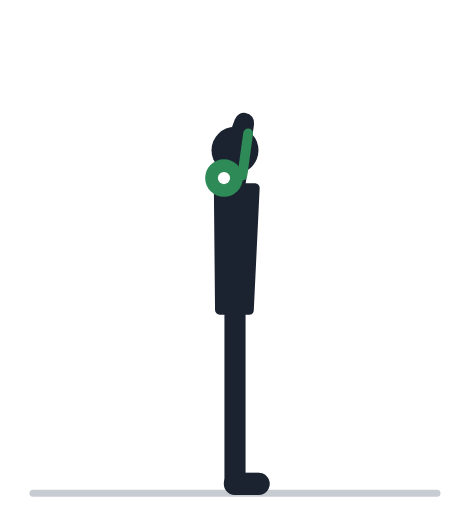
t = 0.00 s
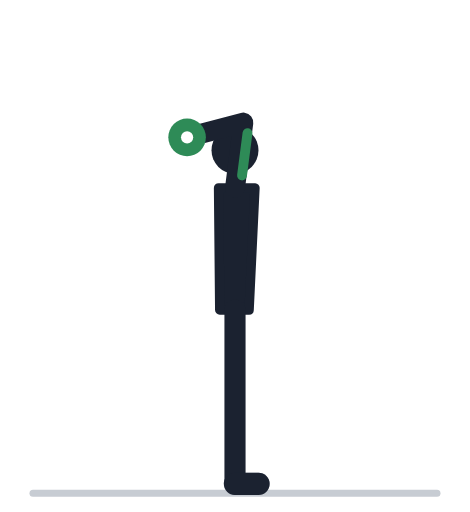
t = 0.57 s
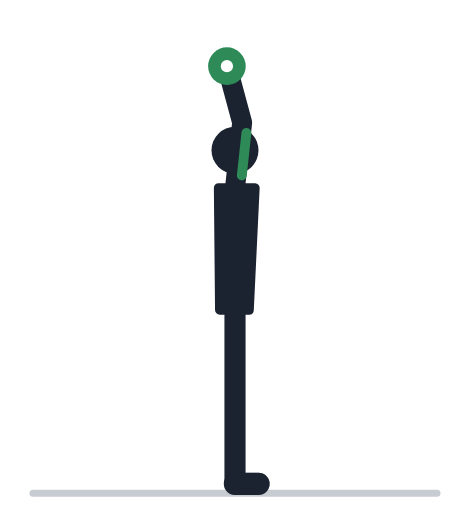
t = 1.13 s
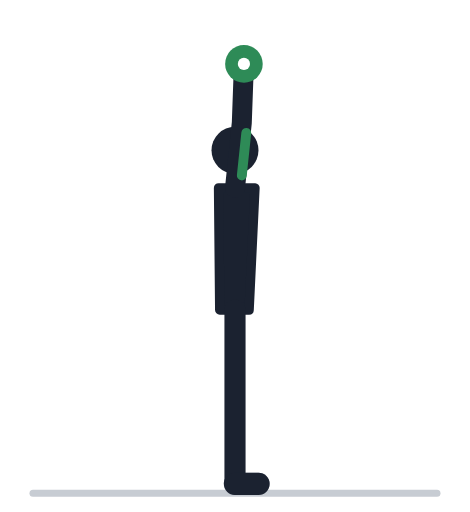
t = 1.70 s
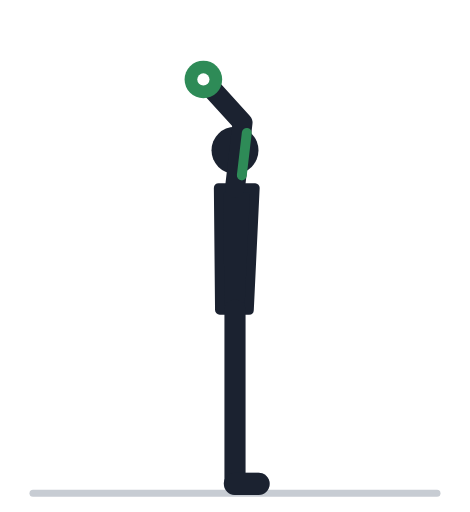
t = 2.27 s
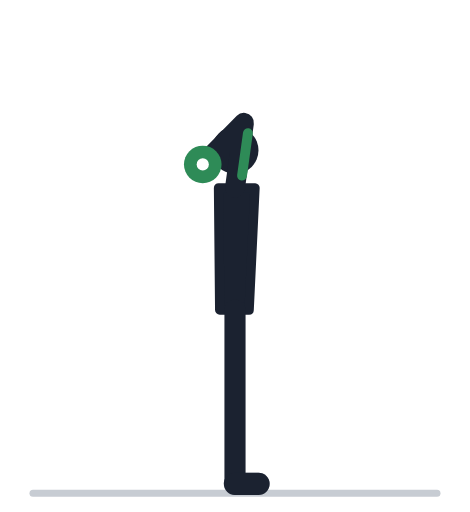
t = 2.83 s

The animated SVG that drew these frames (rendered in a browser with its animation timeline set to each time). Animation: 14 SMIL elements (animate=14); one cycle of 3.40 s, repeats indefinitely.

<svg xmlns="http://www.w3.org/2000/svg" viewBox="0 -18 200 218" role="img"><title>Разгибание гантели из-за головы: анимация</title><line x1="14" y1="192" x2="186" y2="192" stroke="#C7CCD3" stroke-width="3" stroke-linecap="round"/><polyline points="100.0,114.0 100.0,152.0 100.0,188.0" fill="none" stroke="#9AA2AF" stroke-width="8" stroke-linecap="round" stroke-linejoin="round" /><line x1="100.0" y1="188.0" x2="110.0" y2="188.0" stroke="#9AA2AF" stroke-width="9.5" stroke-linecap="round" /><polyline points="100.0,62.0 103.9,34.3 95.3,57.8" fill="none" stroke="#9AA2AF" stroke-width="7.5" stroke-linecap="round" stroke-linejoin="round"><animate attributeName="points" values="100.0,62.0 103.9,34.3 95.3,57.8;100.0,62.0 103.9,34.3 94.2,57.3;100.0,62.0 103.8,34.3 91.0,55.7;100.0,62.0 103.8,34.3 86.5,52.3;100.0,62.0 103.7,34.2 81.9,46.6;100.0,62.0 103.5,34.2 78.9,38.6;100.0,62.0 103.4,34.2 78.9,29.4;100.0,62.0 103.3,34.2 82.1,21.0;100.0,62.0 103.2,34.2 87.6,14.6;100.0,62.0 103.1,34.2 93.8,10.9;100.0,62.0 103.0,34.2 99.1,9.5;100.0,62.0 102.9,34.2 102.6,9.2;100.0,62.0 102.9,34.2 103.8,9.2;100.0,62.0 102.9,34.2 103.8,9.2;100.0,62.0 102.9,34.2 102.6,9.2;100.0,62.0 103.0,34.2 99.1,9.5;100.0,62.0 103.1,34.2 93.8,10.9;100.0,62.0 103.2,34.2 87.6,14.6;100.0,62.0 103.3,34.2 82.1,21.0;100.0,62.0 103.4,34.2 78.9,29.4;100.0,62.0 103.5,34.2 78.9,38.6;100.0,62.0 103.7,34.2 81.9,46.6;100.0,62.0 103.8,34.3 86.5,52.3;100.0,62.0 103.8,34.3 91.0,55.7;100.0,62.0 103.9,34.3 94.2,57.3;100.0,62.0 103.9,34.3 95.3,57.8;100.0,62.0 103.9,34.3 95.3,57.8" keyTimes="0.000;0.035;0.070;0.105;0.140;0.175;0.210;0.245;0.280;0.315;0.350;0.385;0.420;0.520;0.555;0.590;0.625;0.660;0.695;0.730;0.765;0.800;0.835;0.870;0.905;0.940;1.000" dur="3.4s" repeatCount="indefinite" /></polyline><circle cx="95.3" cy="57.8" r="4.6" fill="#9AA2AF"><animate attributeName="cx" values="95.3;94.2;91.0;86.5;81.9;78.9;78.9;82.1;87.6;93.8;99.1;102.6;103.8;103.8;102.6;99.1;93.8;87.6;82.1;78.9;78.9;81.9;86.5;91.0;94.2;95.3;95.3" keyTimes="0.000;0.035;0.070;0.105;0.140;0.175;0.210;0.245;0.280;0.315;0.350;0.385;0.420;0.520;0.555;0.590;0.625;0.660;0.695;0.730;0.765;0.800;0.835;0.870;0.905;0.940;1.000" dur="3.4s" repeatCount="indefinite" /><animate attributeName="cy" values="57.8;57.3;55.7;52.3;46.6;38.6;29.4;21.0;14.6;10.9;9.5;9.2;9.2;9.2;9.2;9.5;10.9;14.6;21.0;29.4;38.6;46.6;52.3;55.7;57.3;57.8;57.8" keyTimes="0.000;0.035;0.070;0.105;0.140;0.175;0.210;0.245;0.280;0.315;0.350;0.385;0.420;0.520;0.555;0.590;0.625;0.660;0.695;0.730;0.765;0.800;0.835;0.870;0.905;0.940;1.000" dur="3.4s" repeatCount="indefinite" /></circle><polygon points="106.0,114.0 108.5,62.0 93.0,62.0 93.5,114.0" fill="#1B2230" stroke="#1B2230" stroke-width="4" stroke-linejoin="round" /><line x1="100.0" y1="62.0" x2="100.0" y2="53.2" stroke="#1B2230" stroke-width="6" stroke-linecap="round" /><circle cx="100.0" cy="46.0" r="10" fill="#1B2230" /><polyline points="100.0,114.0 100.0,152.0 100.0,188.0" fill="none" stroke="#1B2230" stroke-width="9" stroke-linecap="round" stroke-linejoin="round" /><line x1="100.0" y1="188.0" x2="110.0" y2="188.0" stroke="#1B2230" stroke-width="9.5" stroke-linecap="round" /><polyline points="100.0,62.0 103.9,34.3 95.3,57.8" fill="none" stroke="#1B2230" stroke-width="8.5" stroke-linecap="round" stroke-linejoin="round"><animate attributeName="points" values="100.0,62.0 103.9,34.3 95.3,57.8;100.0,62.0 103.9,34.3 94.2,57.3;100.0,62.0 103.8,34.3 91.0,55.7;100.0,62.0 103.8,34.3 86.5,52.3;100.0,62.0 103.7,34.2 81.9,46.6;100.0,62.0 103.5,34.2 78.9,38.6;100.0,62.0 103.4,34.2 78.9,29.4;100.0,62.0 103.3,34.2 82.1,21.0;100.0,62.0 103.2,34.2 87.6,14.6;100.0,62.0 103.1,34.2 93.8,10.9;100.0,62.0 103.0,34.2 99.1,9.5;100.0,62.0 102.9,34.2 102.6,9.2;100.0,62.0 102.9,34.2 103.8,9.2;100.0,62.0 102.9,34.2 103.8,9.2;100.0,62.0 102.9,34.2 102.6,9.2;100.0,62.0 103.0,34.2 99.1,9.5;100.0,62.0 103.1,34.2 93.8,10.9;100.0,62.0 103.2,34.2 87.6,14.6;100.0,62.0 103.3,34.2 82.1,21.0;100.0,62.0 103.4,34.2 78.9,29.4;100.0,62.0 103.5,34.2 78.9,38.6;100.0,62.0 103.7,34.2 81.9,46.6;100.0,62.0 103.8,34.3 86.5,52.3;100.0,62.0 103.8,34.3 91.0,55.7;100.0,62.0 103.9,34.3 94.2,57.3;100.0,62.0 103.9,34.3 95.3,57.8;100.0,62.0 103.9,34.3 95.3,57.8" keyTimes="0.000;0.035;0.070;0.105;0.140;0.175;0.210;0.245;0.280;0.315;0.350;0.385;0.420;0.520;0.555;0.590;0.625;0.660;0.695;0.730;0.765;0.800;0.835;0.870;0.905;0.940;1.000" dur="3.4s" repeatCount="indefinite" /></polyline><circle cx="95.3" cy="57.8" r="4.6" fill="#1B2230"><animate attributeName="cx" values="95.3;94.2;91.0;86.5;81.9;78.9;78.9;82.1;87.6;93.8;99.1;102.6;103.8;103.8;102.6;99.1;93.8;87.6;82.1;78.9;78.9;81.9;86.5;91.0;94.2;95.3;95.3" keyTimes="0.000;0.035;0.070;0.105;0.140;0.175;0.210;0.245;0.280;0.315;0.350;0.385;0.420;0.520;0.555;0.590;0.625;0.660;0.695;0.730;0.765;0.800;0.835;0.870;0.905;0.940;1.000" dur="3.4s" repeatCount="indefinite" /><animate attributeName="cy" values="57.8;57.3;55.7;52.3;46.6;38.6;29.4;21.0;14.6;10.9;9.5;9.2;9.2;9.2;9.2;9.5;10.9;14.6;21.0;29.4;38.6;46.6;52.3;55.7;57.3;57.8;57.8" keyTimes="0.000;0.035;0.070;0.105;0.140;0.175;0.210;0.245;0.280;0.315;0.350;0.385;0.420;0.520;0.555;0.590;0.625;0.660;0.695;0.730;0.765;0.800;0.835;0.870;0.905;0.940;1.000" dur="3.4s" repeatCount="indefinite" /></circle><line x1="103.1" y1="56.8" x2="105.6" y2="38.8" stroke="#2E8B57" stroke-width="4.2" stroke-linecap="round"><animate attributeName="x1" values="103.1;103.1;103.0;103.0;103.0;103.0;103.0;102.9;102.9;102.9;102.9;102.9;102.9;102.9;102.9;102.9;102.9;102.9;102.9;103.0;103.0;103.0;103.0;103.0;103.1;103.1;103.1" keyTimes="0.000;0.035;0.070;0.105;0.140;0.175;0.210;0.245;0.280;0.315;0.350;0.385;0.420;0.520;0.555;0.590;0.625;0.660;0.695;0.730;0.765;0.800;0.835;0.870;0.905;0.940;1.000" dur="3.4s" repeatCount="indefinite" /><animate attributeName="y1" values="56.8;56.8;56.8;56.8;56.7;56.7;56.7;56.7;56.7;56.7;56.7;56.7;56.7;56.7;56.7;56.7;56.7;56.7;56.7;56.7;56.7;56.7;56.8;56.8;56.8;56.8;56.8" keyTimes="0.000;0.035;0.070;0.105;0.140;0.175;0.210;0.245;0.280;0.315;0.350;0.385;0.420;0.520;0.555;0.590;0.625;0.660;0.695;0.730;0.765;0.800;0.835;0.870;0.905;0.940;1.000" dur="3.4s" repeatCount="indefinite" /><animate attributeName="x2" values="105.6;105.6;105.5;105.5;105.4;105.3;105.2;105.1;105.0;104.9;104.8;104.8;104.8;104.8;104.8;104.8;104.9;105.0;105.1;105.2;105.3;105.4;105.5;105.5;105.6;105.6;105.6" keyTimes="0.000;0.035;0.070;0.105;0.140;0.175;0.210;0.245;0.280;0.315;0.350;0.385;0.420;0.520;0.555;0.590;0.625;0.660;0.695;0.730;0.765;0.800;0.835;0.870;0.905;0.940;1.000" dur="3.4s" repeatCount="indefinite" /><animate attributeName="y2" values="38.8;38.7;38.7;38.7;38.7;38.7;38.7;38.6;38.6;38.6;38.6;38.6;38.6;38.6;38.6;38.6;38.6;38.6;38.6;38.7;38.7;38.7;38.7;38.7;38.7;38.8;38.8" keyTimes="0.000;0.035;0.070;0.105;0.140;0.175;0.210;0.245;0.280;0.315;0.350;0.385;0.420;0.520;0.555;0.590;0.625;0.660;0.695;0.730;0.765;0.800;0.835;0.870;0.905;0.940;1.000" dur="3.4s" repeatCount="indefinite" /></line><circle cx="95.3" cy="57.8" r="8" fill="#2E8B57"><animate attributeName="cx" values="95.3;94.2;91.0;86.5;81.9;78.9;78.9;82.1;87.6;93.8;99.1;102.6;103.8;103.8;102.6;99.1;93.8;87.6;82.1;78.9;78.9;81.9;86.5;91.0;94.2;95.3;95.3" keyTimes="0.000;0.035;0.070;0.105;0.140;0.175;0.210;0.245;0.280;0.315;0.350;0.385;0.420;0.520;0.555;0.590;0.625;0.660;0.695;0.730;0.765;0.800;0.835;0.870;0.905;0.940;1.000" dur="3.4s" repeatCount="indefinite" /><animate attributeName="cy" values="57.8;57.3;55.7;52.3;46.6;38.6;29.4;21.0;14.6;10.9;9.5;9.2;9.2;9.2;9.2;9.5;10.9;14.6;21.0;29.4;38.6;46.6;52.3;55.7;57.3;57.8;57.8" keyTimes="0.000;0.035;0.070;0.105;0.140;0.175;0.210;0.245;0.280;0.315;0.350;0.385;0.420;0.520;0.555;0.590;0.625;0.660;0.695;0.730;0.765;0.800;0.835;0.870;0.905;0.940;1.000" dur="3.4s" repeatCount="indefinite" /></circle><circle cx="95.3" cy="57.8" r="2.6" fill="#fff"><animate attributeName="cx" values="95.3;94.2;91.0;86.5;81.9;78.9;78.9;82.1;87.6;93.8;99.1;102.6;103.8;103.8;102.6;99.1;93.8;87.6;82.1;78.9;78.9;81.9;86.5;91.0;94.2;95.3;95.3" keyTimes="0.000;0.035;0.070;0.105;0.140;0.175;0.210;0.245;0.280;0.315;0.350;0.385;0.420;0.520;0.555;0.590;0.625;0.660;0.695;0.730;0.765;0.800;0.835;0.870;0.905;0.940;1.000" dur="3.4s" repeatCount="indefinite" /><animate attributeName="cy" values="57.8;57.3;55.7;52.3;46.6;38.6;29.4;21.0;14.6;10.9;9.5;9.2;9.2;9.2;9.2;9.5;10.9;14.6;21.0;29.4;38.6;46.6;52.3;55.7;57.3;57.8;57.8" keyTimes="0.000;0.035;0.070;0.105;0.140;0.175;0.210;0.245;0.280;0.315;0.350;0.385;0.420;0.520;0.555;0.590;0.625;0.660;0.695;0.730;0.765;0.800;0.835;0.870;0.905;0.940;1.000" dur="3.4s" repeatCount="indefinite" /></circle></svg>
